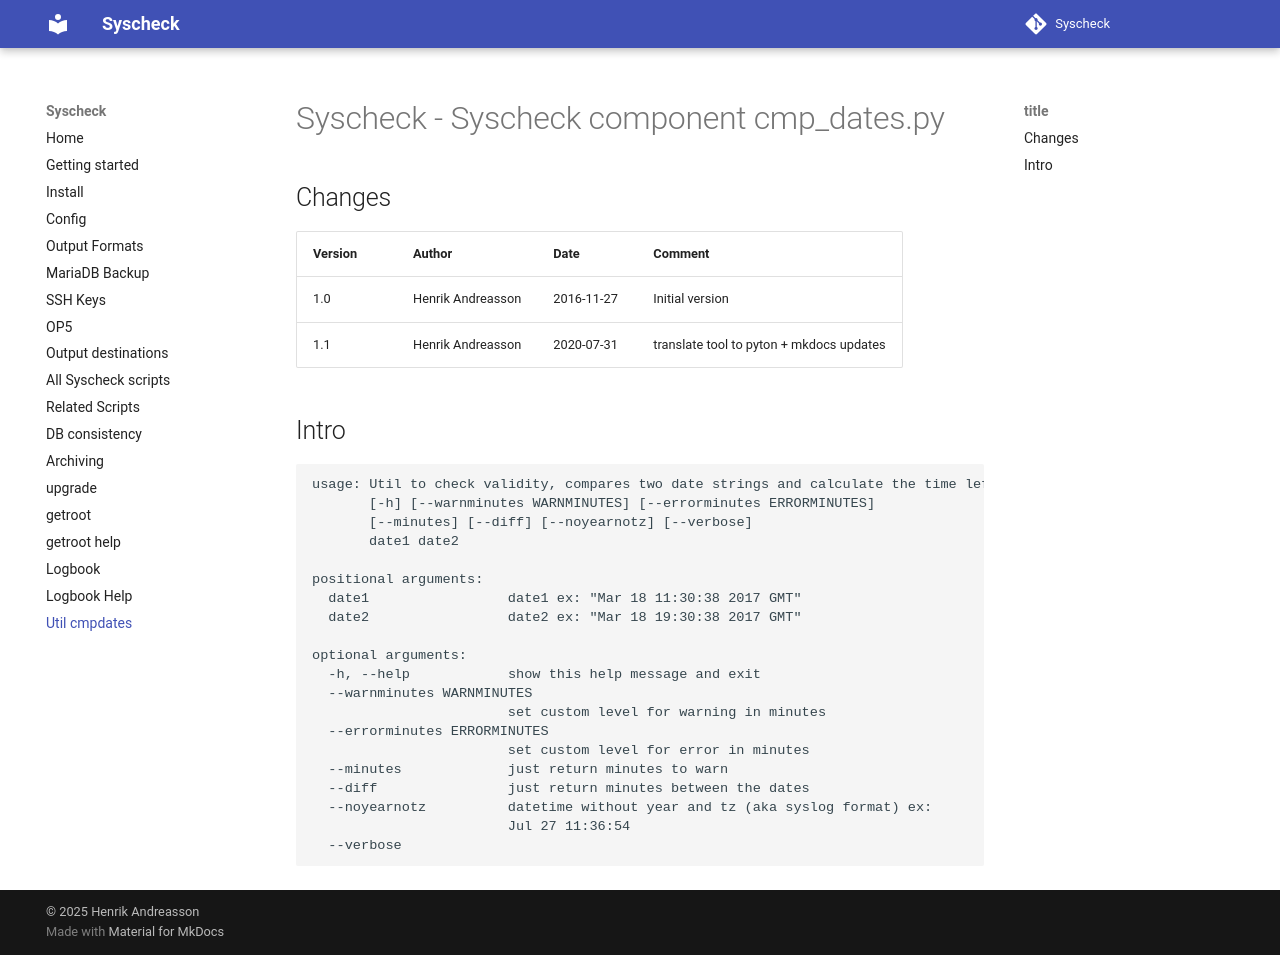

repository: henrik-andreasson/syscheck · page: cmp_dates/index.html · generator: mkdocs


# Syscheck - Syscheck component cmp_dates.py

## Changes

|Version   |Author             |Date        |Comment                      |
|----------|-------------------|------------|-----------------------------|
| 1.0      | Henrik Andreasson | 2016-11-27 | Initial version             |
| 1.1      | Henrik Andreasson | 2020-07-31 | translate tool to pyton + mkdocs updates              |


## Intro

```
usage: Util to check validity, compares two date strings and calculate the time left. Calculates also two limits WARN (1/2 of the CRL lifetime), ERROR( 1/4 left of the lifetime). The process returns with these values  0 -> ok,  1 -> warn ,  2 -> error,  3 -> expired.
       [-h] [--warnminutes WARNMINUTES] [--errorminutes ERRORMINUTES]
       [--minutes] [--diff] [--noyearnotz] [--verbose]
       date1 date2

positional arguments:
  date1                 date1 ex: "Mar 18 11:30:38 2017 GMT"
  date2                 date2 ex: "Mar 18 19:30:38 2017 GMT"

optional arguments:
  -h, --help            show this help message and exit
  --warnminutes WARNMINUTES
                        set custom level for warning in minutes
  --errorminutes ERRORMINUTES
                        set custom level for error in minutes
  --minutes             just return minutes to warn
  --diff                just return minutes between the dates
  --noyearnotz          datetime without year and tz (aka syslog format) ex:
                        Jul 27 11:36:54
  --verbose

```
